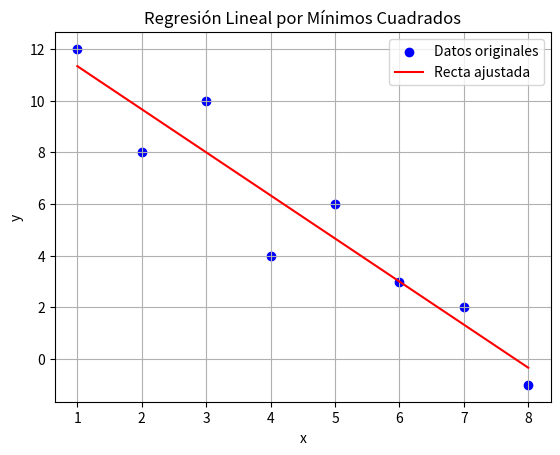

Here is the Python script that generated this plot:
# -*- coding: utf-8 -*-
"""Taller_n_16.ipynb

Automatically generated by Colab.

Original file is located at
    https://colab.research.google.com/drive/1qHyehdiWPzA5h4FDyFaY86cvYTBa6mX5
"""

import numpy as np
import matplotlib.pyplot as plt

x = np.array([1, 2, 3, 4, 5, 6, 7, 8], dtype=float)
y = np.array([12, 8, 10, 4, 6, 3, 2, -1], dtype=float)

x_prom = np.mean(x)
y_prom = np.mean(y)

n = len(x)
a1 = (n * np.sum(x * y) - np.sum(x) * np.sum(y)) / (n * np.sum(x**2) - (np.sum(x))**2)
a0 = y_prom - a1 * x_prom

print("Coeficientes del modelo:")
print(f"a0 (intersección) = {a0:.4f}")
print(f"a1 (pendiente) = {a1:.4f}")

print(f"\nEcuación ajustada: y = {a0:.4f} + {a1:.4f}x")

y_modelo = a0 + a1 * x
residuos = y - y_modelo

plt.scatter(x, y, color='blue', label='Datos originales')
plt.plot(x, y_modelo, color='red', label='Recta ajustada')
plt.xlabel('x')
plt.ylabel('y')
plt.title('Regresión Lineal por Mínimos Cuadrados')
plt.legend()
plt.grid(True)
plt.show()

MSE = np.mean(residuos**2)
print(f"\nError cuadrático medio (MSE): {MSE:.4f}")